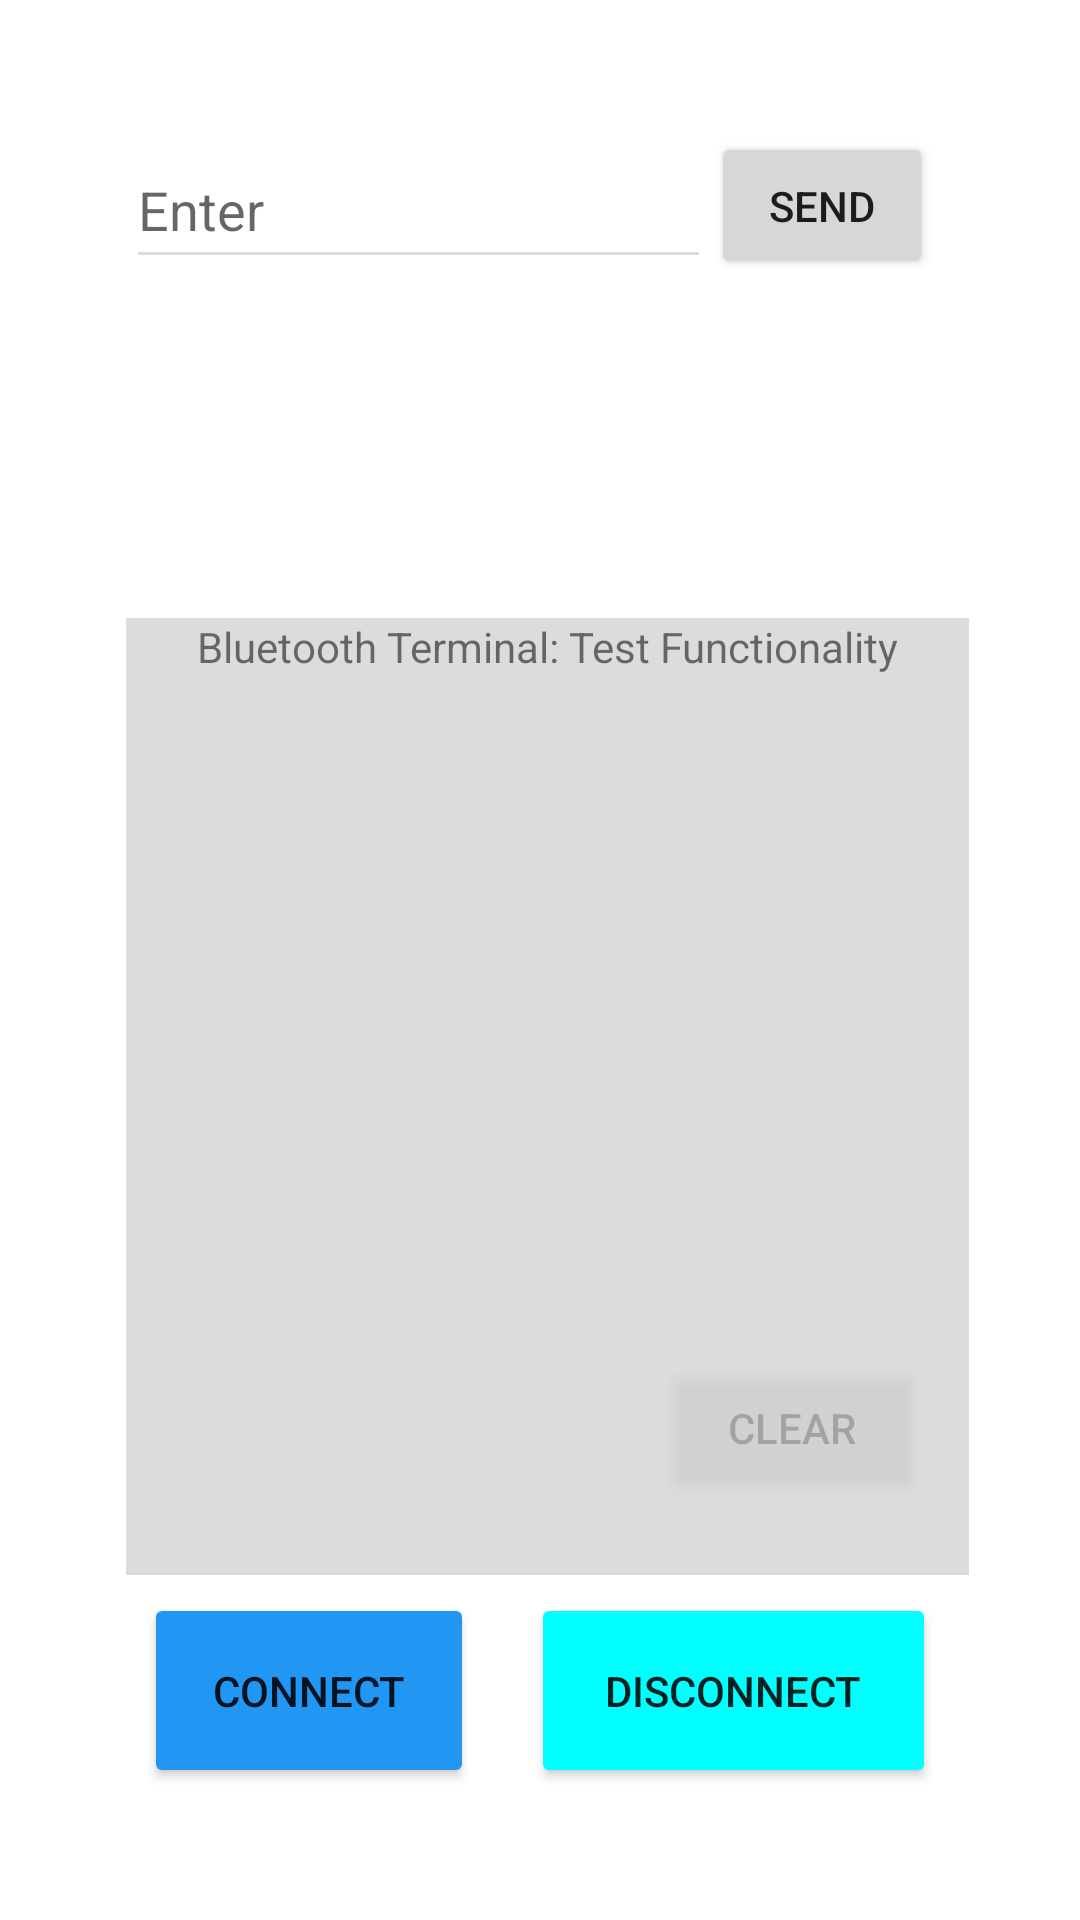

Write the Android layout XML for this screen, with the resource values it uses.
<!-- AndroidManifest.xml: application theme AppTheme -->
<!-- res/layout/terminal_activity.xml -->
<?xml version="1.0" encoding="utf-8"?>
<androidx.constraintlayout.widget.ConstraintLayout xmlns:android="http://schemas.android.com/apk/res/android"
    xmlns:app="http://schemas.android.com/apk/res-auto"
    xmlns:tools="http://schemas.android.com/tools"
    android:layout_width="match_parent"
    android:layout_height="match_parent"
    tools:context=".bluetoothterminal.TerminalActivity">

    <EditText
        android:id="@+id/editText"
        android:layout_width="195dp"
        android:layout_height="49dp"
        android:layout_marginStart="54dp"
        android:layout_marginTop="44dp"
        android:layout_marginEnd="12dp"
        android:hint="Enter"
        android:backgroundTint="#DCDCDC"
        app:layout_constraintEnd_toStartOf="@+id/buttonSend"
        app:layout_constraintStart_toStartOf="parent"
        app:layout_constraintTop_toTopOf="parent" />

    <Button
        android:id="@+id/buttonStart"
        android:layout_width="110dp"
        android:layout_height="65dp"
        android:layout_marginStart="48dp"
        android:layout_marginBottom="44dp"
        android:backgroundTint="@color/colorAccent2"
        android:onClick="onClickStart"
        android:text="@string/connect"
        app:layout_constraintBottom_toBottomOf="parent"
        app:layout_constraintStart_toStartOf="parent" />


    <Button
        android:id="@+id/buttonSend"
        android:layout_width="74dp"
        android:layout_height="49dp"
        android:layout_marginStart="12dp"
        android:layout_marginTop="44dp"
        android:layout_marginEnd="49dp"
        android:onClick="onClickSend"
        android:text="@string/send"
        app:layout_constraintEnd_toEndOf="parent"
        app:layout_constraintTop_toTopOf="parent" />

    <TextView
        android:id="@+id/textView"
        android:layout_width="281dp"
        android:layout_height="319dp"
        android:layout_marginStart="54dp"
        android:layout_marginTop="8dp"
        android:layout_marginEnd="49dp"
        android:layout_marginBottom="6dp"
        android:background="#DCDCDC"
        android:scrollbars="vertical"
        android:singleLine="false"
        android:text="Bluetooth Terminal: Test Functionality"
        android:textAlignment="center"
        app:layout_constraintBottom_toTopOf="@+id/buttonStart"
        app:layout_constraintEnd_toEndOf="parent"
        app:layout_constraintStart_toStartOf="parent"
        tools:fontFamily="monospace" />


    <Button
        android:id="@+id/buttonStop"
        android:layout_width="135dp"
        android:layout_height="65dp"
        android:layout_marginEnd="48dp"
        android:layout_marginBottom="44dp"
        android:backgroundTint="@color/colorAccent"
        android:onClick="onClickStop"
        android:text="@string/disconnect"
        app:layout_constraintBottom_toBottomOf="parent"
        app:layout_constraintEnd_toEndOf="parent" />

    <Button
        android:id="@+id/buttonClear"
        android:layout_width="88dp"
        android:layout_height="48dp"
        android:layout_marginEnd="52dp"
        android:layout_marginBottom="140dp"
        android:alpha="0.25"
        android:onClick="onClickClear"
        android:text="@string/clear"
        app:layout_constraintBottom_toBottomOf="parent"
        app:layout_constraintEnd_toEndOf="parent" />

</androidx.constraintlayout.widget.ConstraintLayout>
<!-- resources referenced by this layout -->
<resources>
  <color name="colorAccent">#00FFFF</color>
  <color name="colorAccent2">#2196F3</color>
  <string name="clear">clear</string>
  <string name="connect">connect</string>
  <string name="disconnect">disconnect</string>
  <string name="send">send</string>
</resources>
